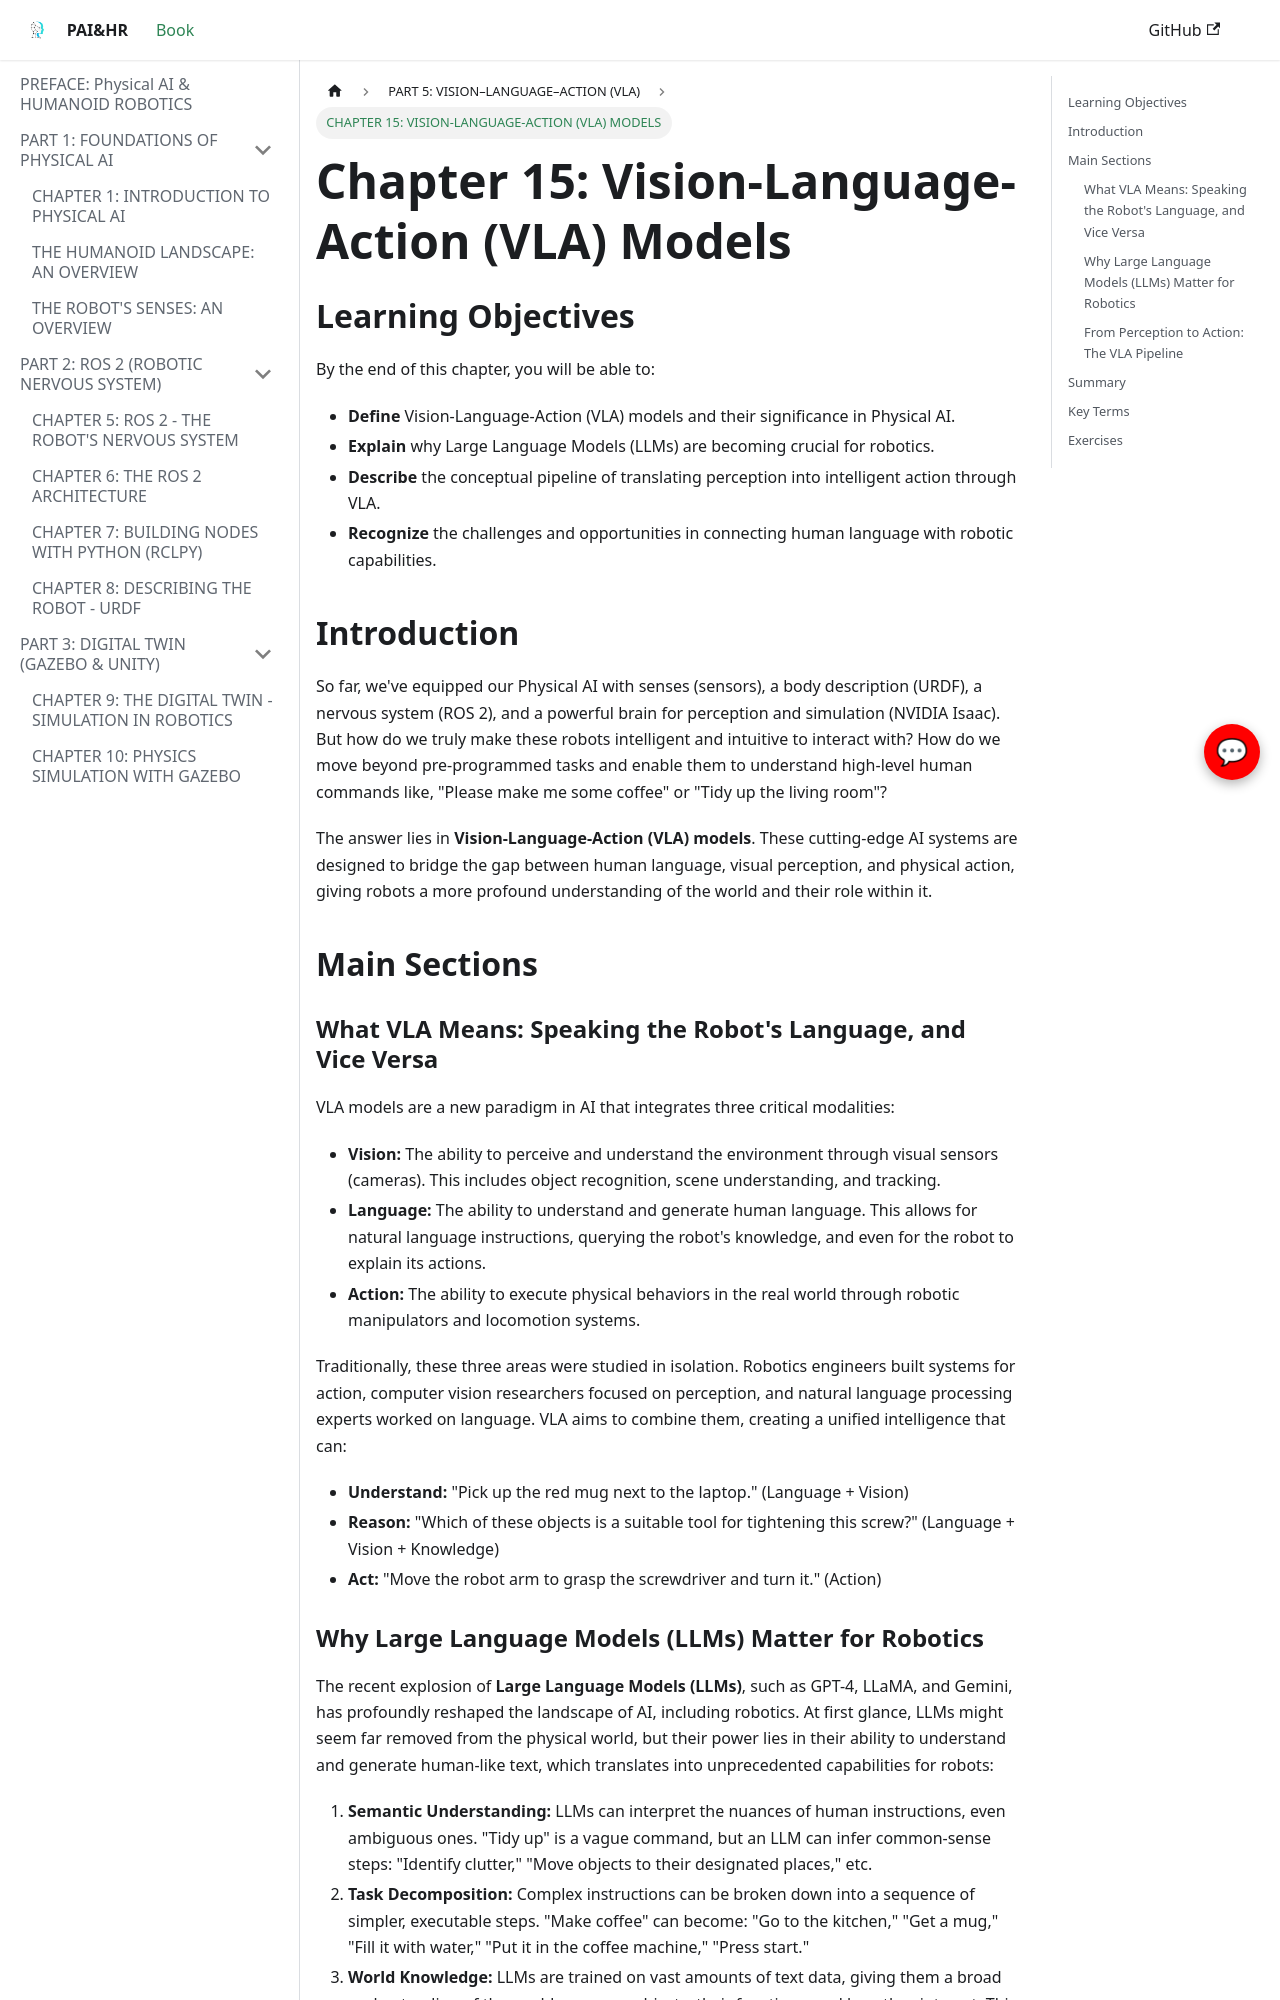

repository: sngraphics12/Robotics-book · page: part-5-vla/intro/index.html · generator: docusaurus

---
title: "Chapter 15: Vision-Language-Action (VLA) Models"
sidebar_label: "CHAPTER 15: VISION-LANGUAGE-ACTION (VLA) MODELS"
---

# Chapter 15: Vision-Language-Action (VLA) Models

## Learning Objectives

By the end of this chapter, you will be able to:
-   **Define** Vision-Language-Action (VLA) models and their significance in Physical AI.
-   **Explain** why Large Language Models (LLMs) are becoming crucial for robotics.
-   **Describe** the conceptual pipeline of translating perception into intelligent action through VLA.
-   **Recognize** the challenges and opportunities in connecting human language with robotic capabilities.

## Introduction

So far, we've equipped our Physical AI with senses (sensors), a body description (URDF), a nervous system (ROS 2), and a powerful brain for perception and simulation (NVIDIA Isaac). But how do we truly make these robots intelligent and intuitive to interact with? How do we move beyond pre-programmed tasks and enable them to understand high-level human commands like, "Please make me some coffee" or "Tidy up the living room"?

The answer lies in **Vision-Language-Action (VLA) models**. These cutting-edge AI systems are designed to bridge the gap between human language, visual perception, and physical action, giving robots a more profound understanding of the world and their role within it.

## Main Sections

### What VLA Means: Speaking the Robot's Language, and Vice Versa

VLA models are a new paradigm in AI that integrates three critical modalities:
-   **Vision:** The ability to perceive and understand the environment through visual sensors (cameras). This includes object recognition, scene understanding, and tracking.
-   **Language:** The ability to understand and generate human language. This allows for natural language instructions, querying the robot's knowledge, and even for the robot to explain its actions.
-   **Action:** The ability to execute physical behaviors in the real world through robotic manipulators and locomotion systems.

Traditionally, these three areas were studied in isolation. Robotics engineers built systems for action, computer vision researchers focused on perception, and natural language processing experts worked on language. VLA aims to combine them, creating a unified intelligence that can:
-   **Understand:** "Pick up the red mug next to the laptop." (Language + Vision)
-   **Reason:** "Which of these objects is a suitable tool for tightening this screw?" (Language + Vision + Knowledge)
-   **Act:** "Move the robot arm to grasp the screwdriver and turn it." (Action)
